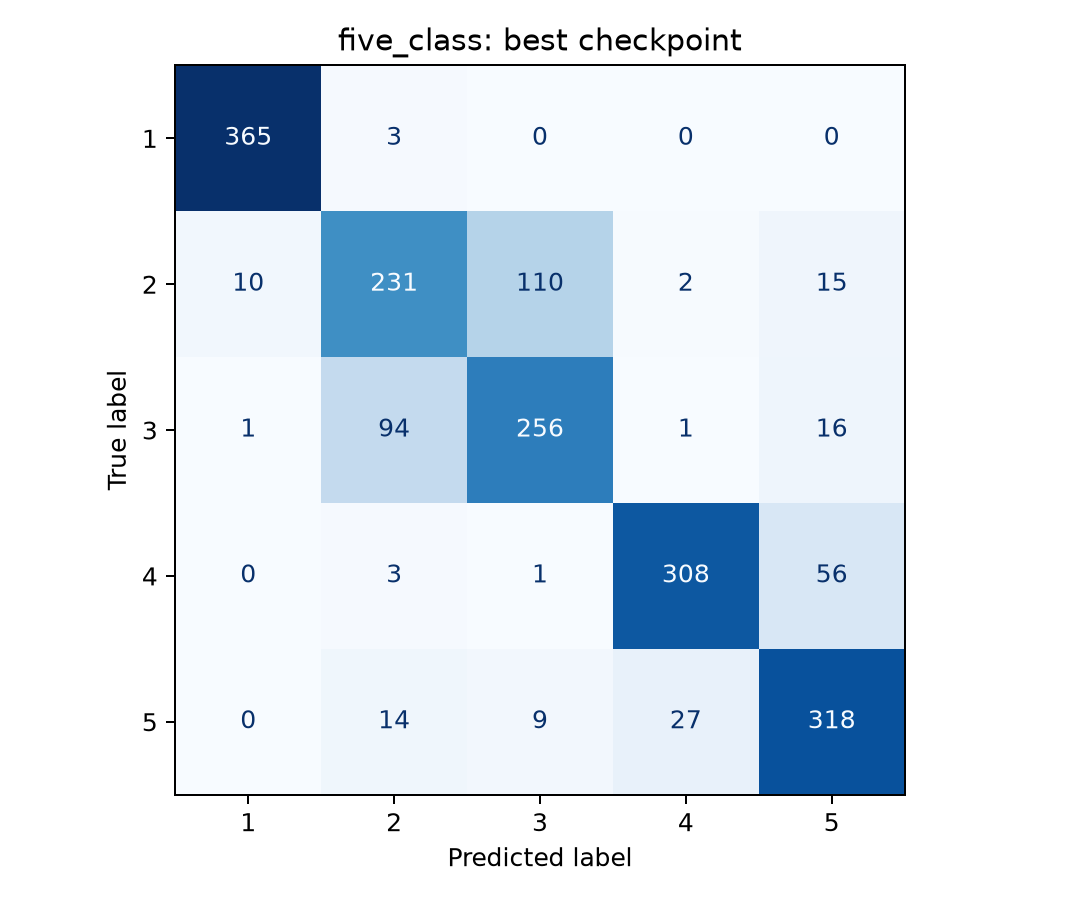

The file beside this chart, header and first rows:
, pred_1, pred_2, pred_3, pred_4, pred_5
true_1, 365, 3, 0, 0, 0
true_2, 10, 231, 110, 2, 15
true_3, 1, 94, 256, 1, 16
true_4, 0, 3, 1, 308, 56
true_5, 0, 14, 9, 27, 318
